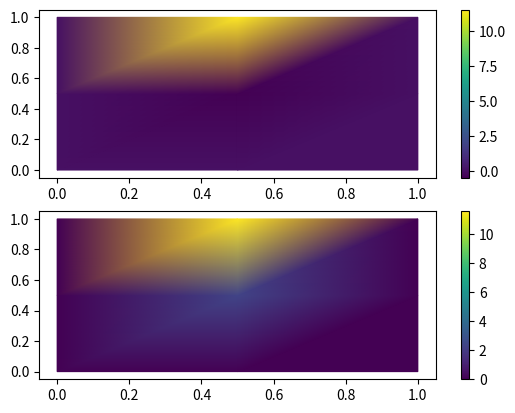

Write the Python code that produced this figure.
# -*- coding: utf-8 -*-

import numpy as np
from numpy.linalg import inv, det
import matplotlib as mpl
import matplotlib.pyplot as plt
from scipy.sparse import csr_matrix
from scipy.sparse.linalg import cg

from math import sqrt, sin, sinh, pi

class Mesh(object):
    """ Simple Mesh class for a regular triangular grid on a unit square
    """
    def generate_mesh(self):
        for j in range(self.N + 1):
            for i in range(self.N + 1):
                self.nodes[j*(self.N+1) + i, 0] = i/self.N
                self.nodes[j*(self.N+1) + i, 1] = j/self.N
                if (i == 0) or (j == 0) or (i == self.N) or (j == self.N):
                    self.is_boundary_node[j*(self.N+1) + i] = True
        
        for j in range(self.N):
            for i in range(self.N):
                self.elems[2*j*self.N + 2*i, 0] = (j  )*(self.N+1) + i
                self.elems[2*j*self.N + 2*i, 1] = (j  )*(self.N+1) + i+1
                self.elems[2*j*self.N + 2*i, 2] = (j+1)*(self.N+1) + i+1
                
                self.elems[2*j*self.N + 2*i+1, 0] = (j  )*(self.N+1) + i
                self.elems[2*j*self.N + 2*i+1, 1] = (j+1)*(self.N+1) + i+1
                self.elems[2*j*self.N + 2*i+1, 2] = (j+1)*(self.N+1) + i
    
    def __init__(self, N):
        self.N = N
        self.elems = np.empty((2*N*N      , 3), dtype='int32')
        self.nodes = np.empty(((N+1)*(N+1), 2), dtype='float64')
        self.is_boundary_node = np.full((N+1)*(N+1), False)
        self.generate_mesh()
    
    def __repr__(self):
        return self.__class__.__name__ + '({!r})'.format(self.N)

    def __str__(self):
        string = repr(self) + '\n\nNodes:\n#\tx\ty\n'
        for j in range(self.N + 1):
            for i in range(self.N + 1):
                n = j*(self.N+1) + i
                string += (str(n) + '\t'
                           + "{:.5f}".format(self.nodes[n, 0]) + '\t'
                           + "{:.5f}".format(self.nodes[n, 1]) + '\n')
        
        string += '\nElements:\n#\tn1\tn2\tn3\n'
        for j in range(self.N):
            for i in range(self.N):
                n = 2*j*self.N + 2*i
                string += (str(n) + '\t'
                           + str(self.elems[n, 0]) + '\t'
                           + str(self.elems[n, 1]) + '\t'
                           + str(self.elems[n, 2]) + '\n')
                
                n = 2*j*self.N + 2*i+1
                string += (str(n) + '\t'
                           + str(self.elems[n, 0]) + '\t'
                           + str(self.elems[n, 1]) + '\t'
                           + str(self.elems[n, 2]) + '\n')
        return string
    
    def __len__(self):
        return len(self.elems)

    def __getitem__(self, position):
        return self.elems[position]
    
# End of Mesh class definition
        

##### Start of main program #####
        
# wavenumber for boundary function u(x,1) = sinh(k*pi) = g(x,y)
k = 1

# Numer of grid divisions along one dimension
# Number of triangular elements equals 2*N*N
N = 2
mesh = Mesh(N)

# pre-allocate arrays for stiffness matrix triplets
data = np.empty(9*2*N*N, dtype='float64')
row_ind = np.empty(9*2*N*N, dtype='int32')
col_ind = np.empty(9*2*N*N, dtype='int32')

# pre-allocate array for RHS vector and Dirichlet boundary function
n_nodes = (N+1)*(N+1)
F = np.zeros(n_nodes, dtype='float64')
g = np.zeros(n_nodes, dtype='float64')

# compute boundary function values at boundary nodes
#is_top_boundary = ( (mesh.nodes[:,1] == 1.0)
#                * (mesh.nodes[:,0] != 0.0)
#                * (mesh.nodes[:,0] != 1.0) )
#g[is_top_boundary] = sinh(k*pi)

for i_node, node in enumerate(mesh.nodes):
    if ( node[1] == 1.0 ):
        g[i_node] = sin(k*pi*node[0]) * sinh(k*pi)

# define shape-function gradients on reference triangle
gradients = np.array([[-sqrt(2), -1, 0], [-sqrt(2), 0, -1]])
#grad_a = np.array([[-sqrt(2)], [-sqrt(2)]])
#grad_b = np.array([[-1], [0]])
#grad_c = np.array([[0], [-1]])

# triplet index for assembly
index = 0

for elem in mesh:
    N_a = mesh.nodes[elem[0]]
    N_b = mesh.nodes[elem[1]]
    N_c = mesh.nodes[elem[2]]
    # define transformation matrix for elem to reference triangle
    J = np.array([N_b - N_a, N_c - N_a]).transpose()
    det_J = det(J)
    J_inv_T = inv(J).transpose()
    
    for i_alpha, alpha in enumerate(elem):
        if mesh.is_boundary_node[alpha]:
            # if alpha is on the top boundary, where y = 1
            if ( (mesh.nodes[alpha,1] == 1.0)
                    and not (mesh.nodes[alpha,0] == 0.0)
                    and not (mesh.nodes[alpha,0] == 1.0) ):
                F[alpha] += g[alpha]
                # for homogenous case all interior values of F are zero
                # so this is the only place we add to F
            for beta in elem:
                if (beta == alpha):
                    data[index] = 1
                    row_ind[index] = alpha
                    col_ind[index] = beta
                    index += 1;
                else:
                    data[index] = 0
                    row_ind[index] = alpha
                    col_ind[index] = beta
                    index += 1;
                    
        # if alpha is not a boundary node
        else:
            for i_beta, beta in enumerate(elem):
                if mesh.is_boundary_node[beta]:
                    F[alpha] -= ( g[beta] * det_J
                                * np.dot(J_inv_T@gradients[:,i_alpha],
                                         J_inv_T@gradients[:,i_beta]) )
                    data[index] = 0
                    row_ind[index] = alpha
                    col_ind[index] = beta
                    index += 1;
                else:
                    data[index] = det_J*np.dot(J_inv_T@gradients[:,i_alpha],
                                               J_inv_T@gradients[:,i_beta])
                    row_ind[index] = alpha
                    col_ind[index] = beta
                    index += 1;

# assemble the triplets into the sparse stiffness matrix
A = csr_matrix((data, (row_ind, col_ind)), shape=(n_nodes, n_nodes))

# solve for the approximate solution
u, info = cg(A, F)
if (info == 0):
    print('Solution successful')
else:
    print('solution failed with error code:', info)

# compute the analytic solution
u_exact = np.empty(n_nodes, dtype='float64')
for i_node, node in enumerate(mesh.nodes):
    u_exact[i_node] = sin(k*pi*node[0])*sinh(k*pi*node[1])

E_inf = abs(u - u_exact).max()
print('max error = ', E_inf)

triangulation = mpl.tri.Triangulation(mesh.nodes[:,0],
                                      mesh.nodes[:,1],
                                      mesh.elems)

# plot the mesh
#plt.triplot(triangulation)

# plot the result
plt.subplot(211)
plt.tripcolor(triangulation, u, shading='gouraud')
plt.colorbar()

# plot analytic solution
plt.subplot(212)
plt.tripcolor(triangulation, u_exact, shading='gouraud')
plt.colorbar()

B = A.toarray()